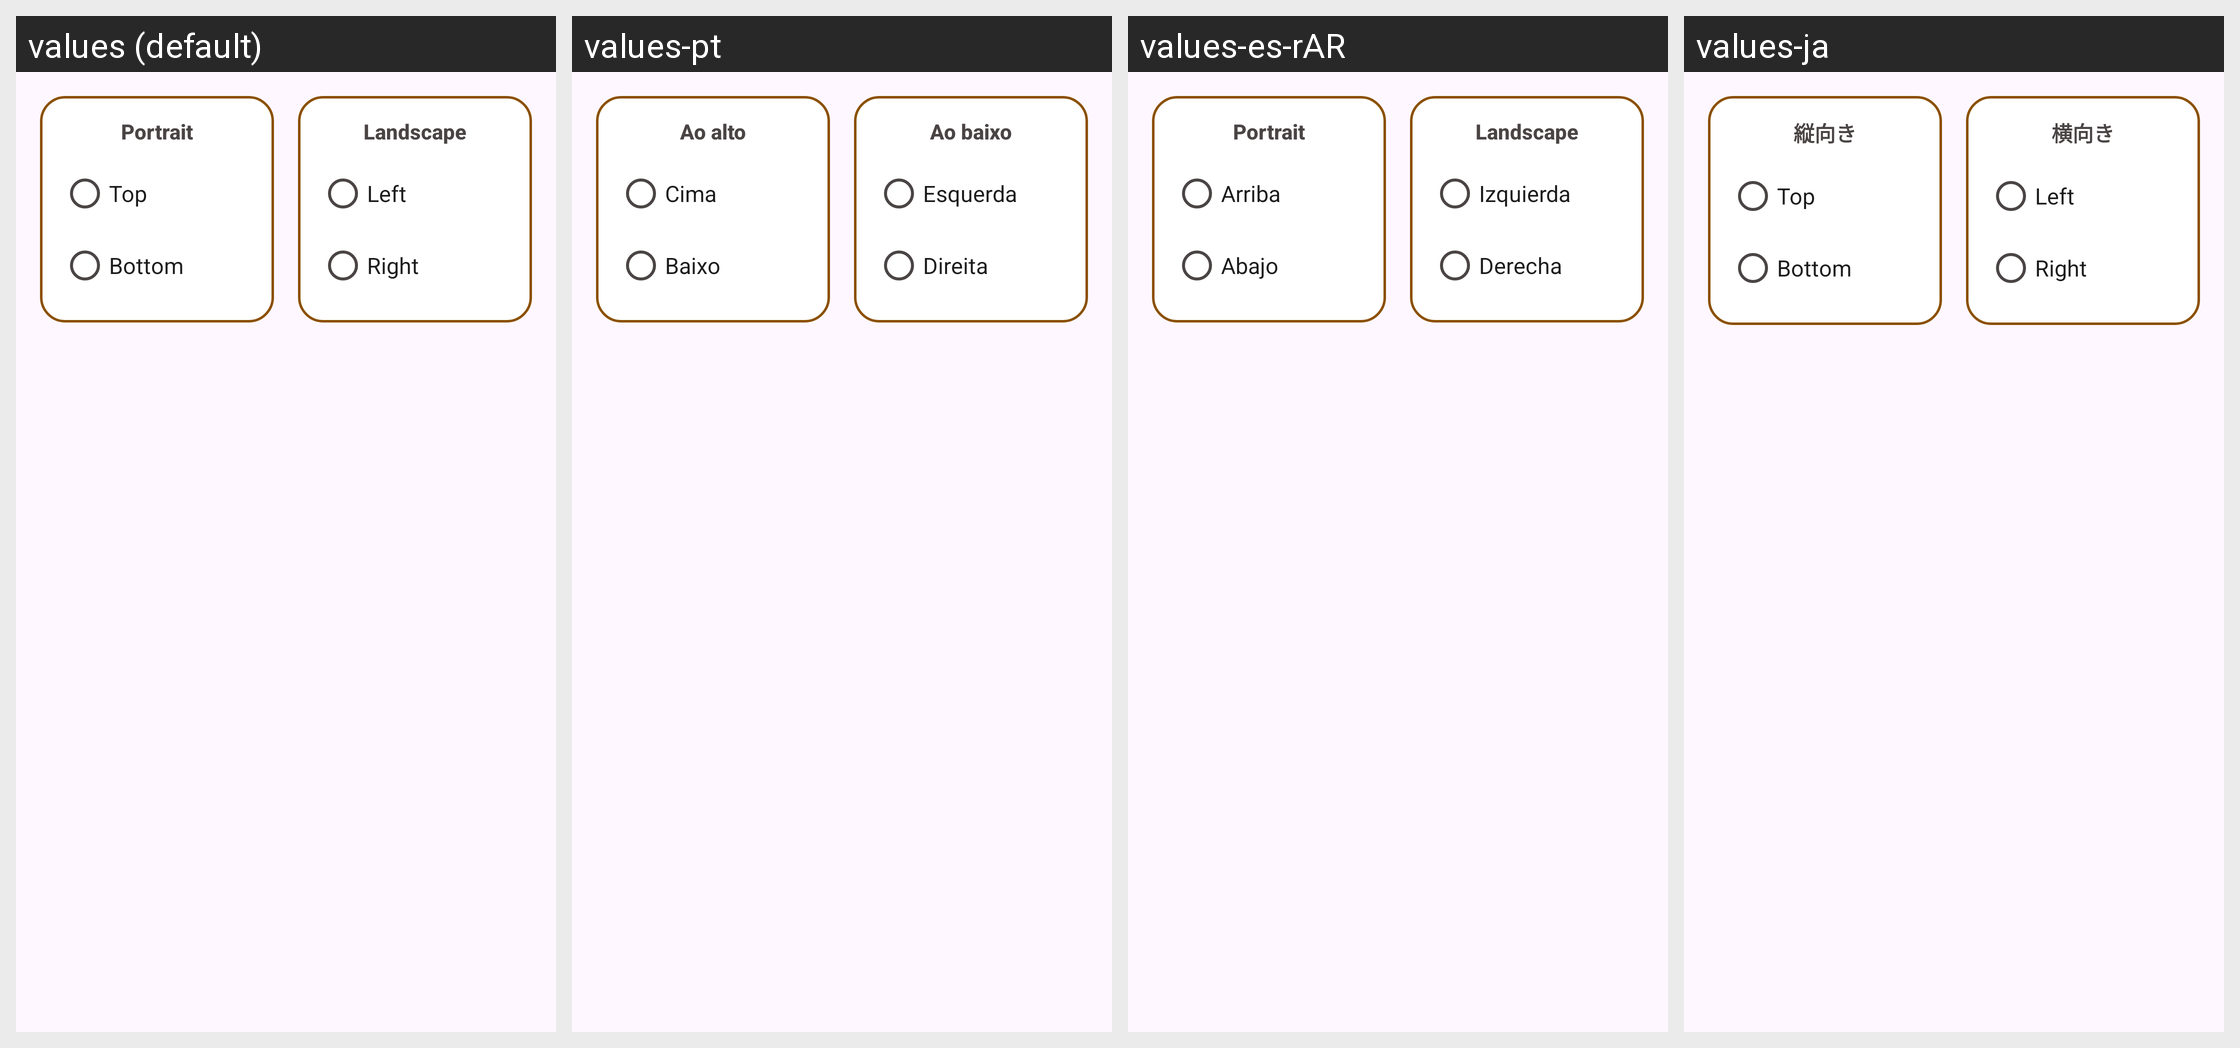

This grid shows one Android layout under several languages. Give, for every string resource on the screen, its name, the default text and each shown locale's text.
Android screen res/layout/dialog_settings_menu_bar_position.xml rendered under 4 locales, left to right: values (default), values-pt, values-es-rAR, values-ja. Device: Nexus 5 (rendered at 1080×1920; each locale shown at half size, 540×960, under a caption strip naming it); theme AppThemeNoActionBar.
Other locales in the repository, not shown: values-de, values-eo, values-fi, values-fr, values-hu, values-it, values-nb, values-pl, values-pt-rBR, values-tr, values-uk, values-zh-rCN.
Strings drawn on this screen, with the default value and each locale's value (text and hints the layout hard-codes, and strings that could not be matched under every locale, appear in the picture but are not listed):

settings_portrait
  values: Portrait
  values-pt: Ao alto
  values-es-rAR: Portrait  [not translated; the default value is used]
  values-ja: 縦向き

settings_menu_bar_position_top
  values: Top
  values-pt: Cima
  values-es-rAR: Arriba
  values-ja: Top  [not translated; the default value is used]

settings_menu_bar_position_bottom
  values: Bottom
  values-pt: Baixo
  values-es-rAR: Abajo
  values-ja: Bottom  [not translated; the default value is used]

settings_landscape
  values: Landscape
  values-pt: Ao baixo
  values-es-rAR: Landscape  [not translated; the default value is used]
  values-ja: 横向き

settings_menu_bar_position_left
  values: Left
  values-pt: Esquerda
  values-es-rAR: Izquierda
  values-ja: Left  [not translated; the default value is used]

settings_menu_bar_position_right
  values: Right
  values-pt: Direita
  values-es-rAR: Derecha
  values-ja: Right  [not translated; the default value is used]
